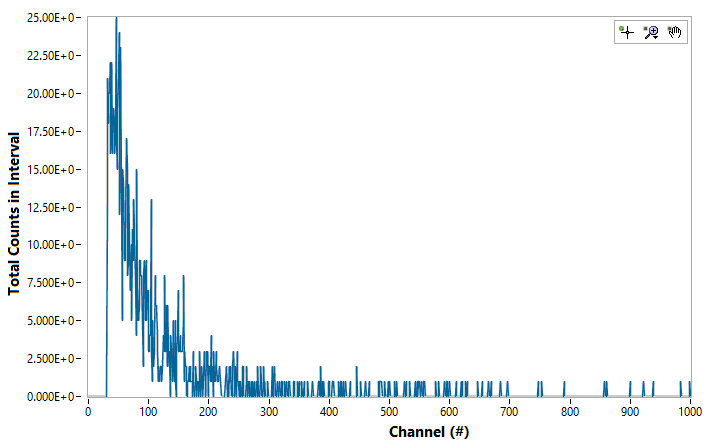

The table this chart was drawn from, first rows:
Channel#, Photon Energy (keV), Intenisty (ct)
0, 0, 0
1, 0, 0
2, 0, 0
3, 0, 0
4, 0, 0
5, 0, 0
6, 0, 0
7, 0, 0
8, 0, 0
9, 0, 0
10, 0, 0
11, 0, 0
12, 0, 0
13, 0, 0
14, 0, 0
15, 0, 0
16, 0, 0
17, 0, 0
18, 0, 0
19, 0, 0
20, 0, 0
21, 0, 0
22, 0, 0
23, 0, 0
24, 0, 0
25, 0, 0
26, 0, 0
27, 0, 0
28, 0, 0
29, 0, 0
30, 0, 0
31, 0, 13
32, 0, 22
33, 0, 18
34, 0, 20
35, 0, 20
36, 0, 22
37, 0, 17
38, 0, 17
39, 0, 22
40, 0, 16
41, 0, 20
42, 0, 19
43, 0, 18
44, 0, 16
45, 0, 17
46, 0, 25
47, 0, 17
48, 0, 15
49, 0, 19
50, 0, 21
51, 0, 24
52, 0, 12
53, 0, 23
54, 0, 13
55, 0, 15
56, 0, 5
57, 0, 15
58, 0, 14
59, 0, 9
... 4,036 more rows
